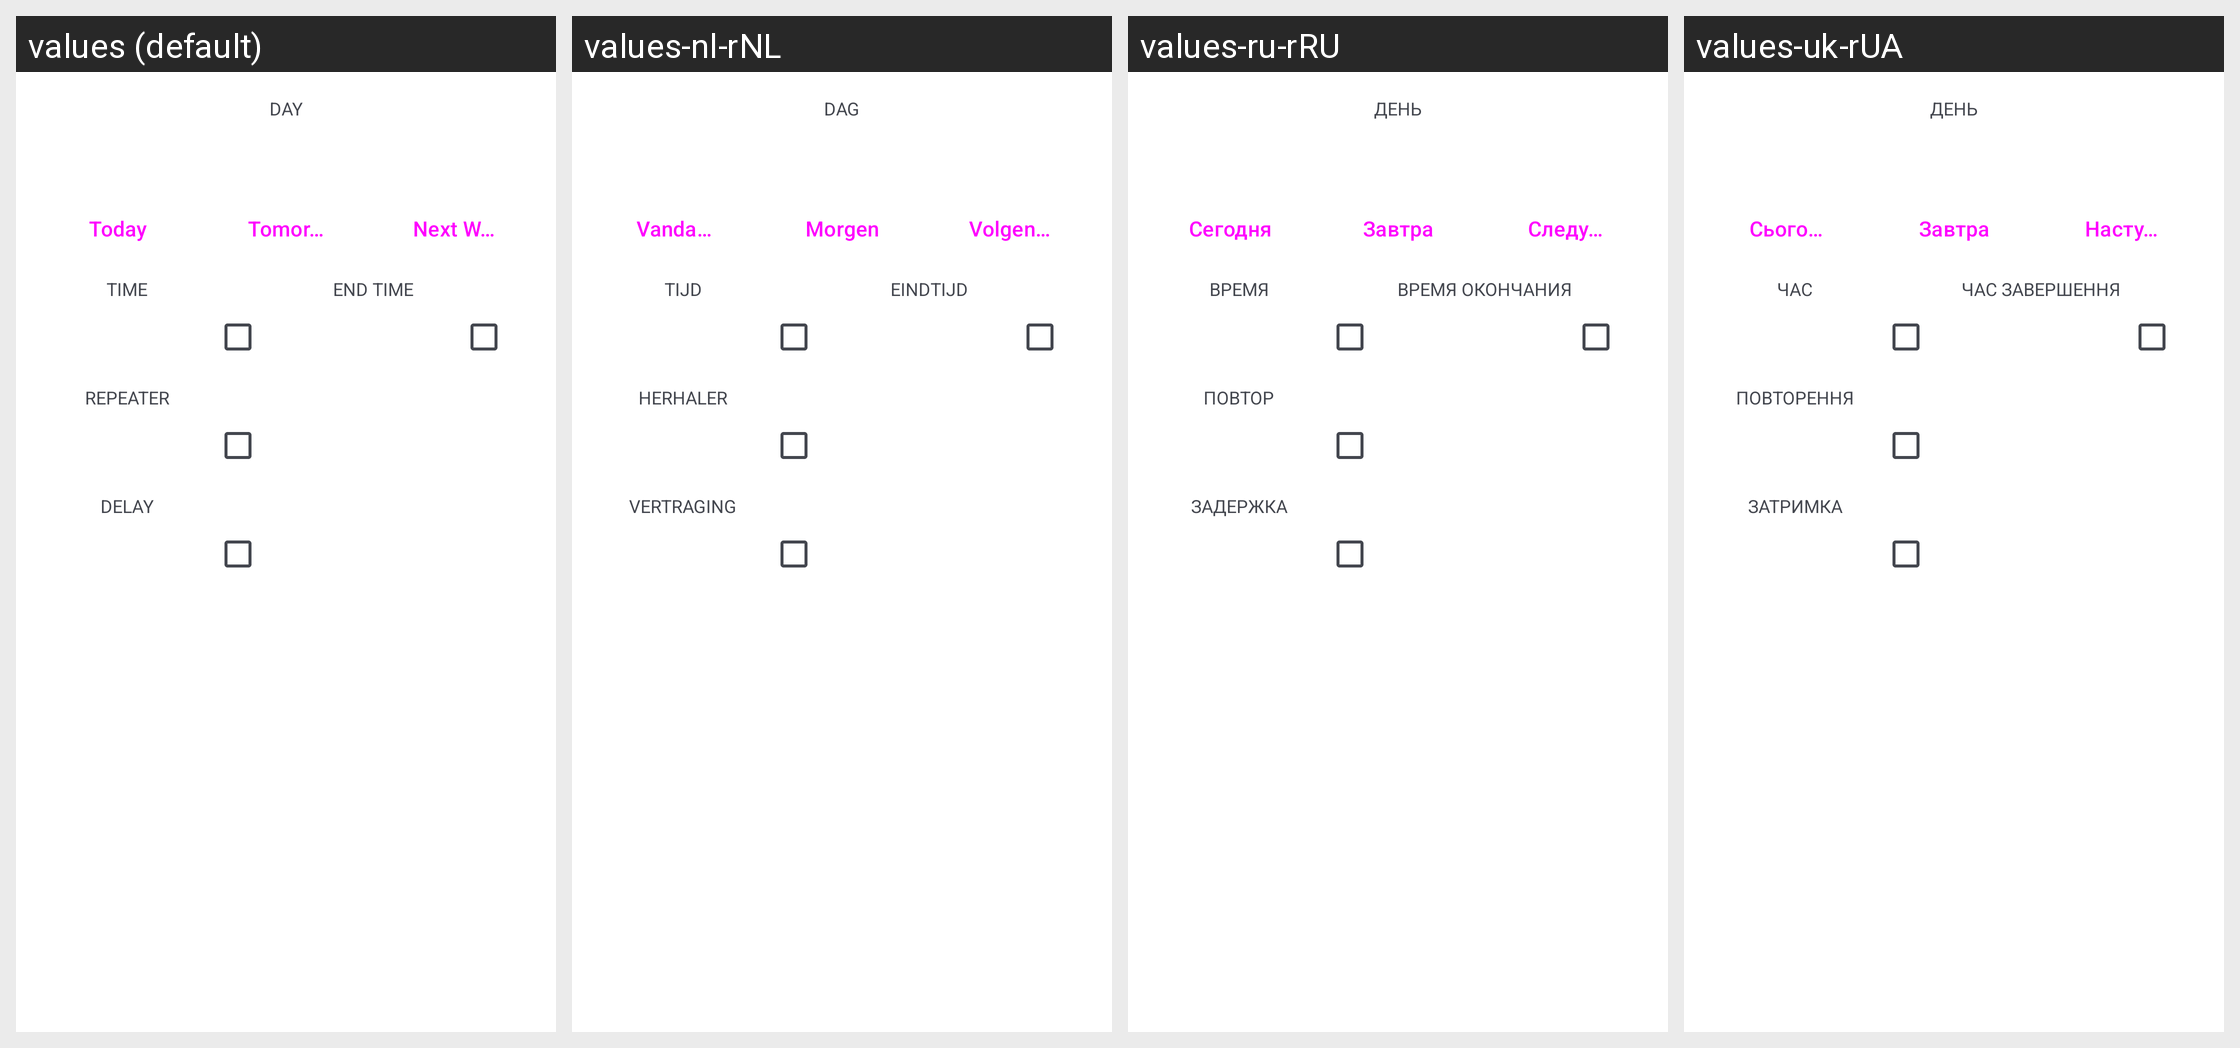

The same Android screen rendered under several of its app's locales, left to right. List the strings drawn on it with the default value and each locale's translation.
Android screen res/layout/dialog_timestamp.xml rendered under 4 locales, left to right: values (default), values-nl-rNL, values-ru-rRU, values-uk-rUA. Device: Nexus 5 (rendered at 1080×1920; each locale shown at half size, 540×960, under a caption strip naming it); theme AppLightTheme.Light.
Other locales in the repository, not shown: values-ca-rES, values-cs-rCZ, values-de-rDE, values-es-rES, values-fa, values-fa-rIR, values-fr-rFR, values-hu-rHU, values-in-rID, values-it-rIT, values-iw-rIL, values-ja-rJP, values-ko-rKR, values-pl-rPL, values-pt-rBR, values-pt-rPT, values-sv-rSE, values-tr, values-tr-rTR, values-uk, values-zh, values-zh-rCN, values-zh-rTW.
Strings drawn on this screen, with the default value and each locale's value (text and hints the layout hard-codes, and strings that could not be matched under every locale, appear in the picture but are not listed):

timestamp_dialog_day
  values: Day
  values-nl-rNL: Dag
  values-ru-rRU: День
  values-uk-rUA: День

timestamp_dialog_time
  values: Time
  values-nl-rNL: Tijd
  values-ru-rRU: Время
  values-uk-rUA: Час

timestamp_dialog_end_time
  values: End time
  values-nl-rNL: Eindtijd
  values-ru-rRU: Время окончания
  values-uk-rUA: Час завершення

timestamp_dialog_repeater
  values: Repeater
  values-nl-rNL: Herhaler
  values-ru-rRU: Повтор
  values-uk-rUA: Повторення

timestamp_dialog_delay
  values: Delay
  values-nl-rNL: Vertraging
  values-ru-rRU: Задержка
  values-uk-rUA: Затримка

today
  values: Today
  values-nl-rNL: Vandaag
  values-ru-rRU: Сегодня
  values-uk-rUA: Сьогодні

tomorrow
  values: Tomorrow
  values-nl-rNL: Morgen
  values-ru-rRU: Завтра
  values-uk-rUA: Завтра

next_week
  values: Next Week
  values-nl-rNL: Volgende week
  values-ru-rRU: Следующая неделя
  values-uk-rUA: Наступного тижня
